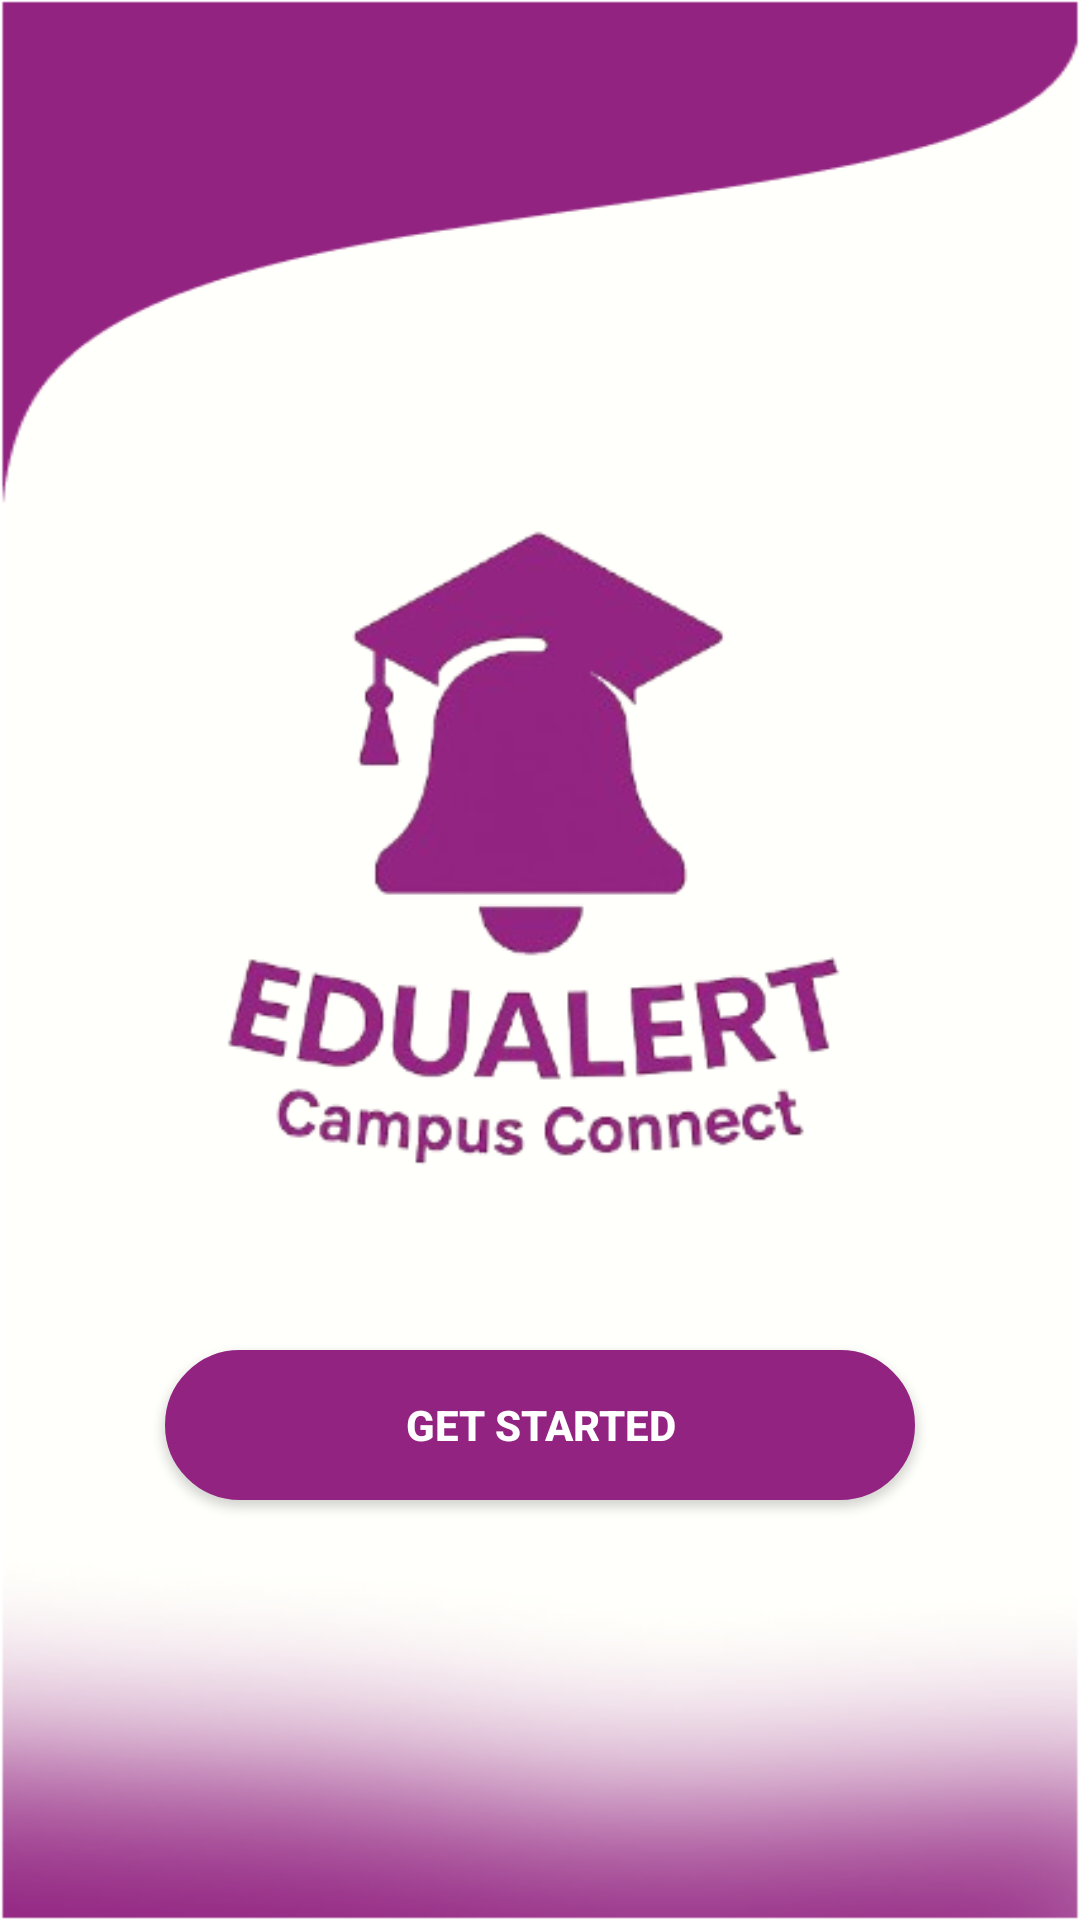

Android layout source for this screen:
<!-- AndroidManifest.xml: application theme Theme.EduAlert -->
<!-- res/layout/activity_main_page.xml -->
<?xml version="1.0" encoding="utf-8"?>
<RelativeLayout xmlns:android="http://schemas.android.com/apk/res/android"
    android:layout_width="match_parent"
    android:layout_height="match_parent"
    android:background="@drawable/logo_bg"
    android:padding="24dp">

    

    

    
    <ImageView
        android:id="@+id/logoImage"
        android:layout_width="340dp"
        android:layout_height="422dp"
        android:layout_centerVertical="true"
        android:layout_marginBottom="16dp"
        android:contentDescription="EDUALERT Logo"
        android:scaleType="centerCrop"
        android:src="@drawable/logo" />

    <androidx.appcompat.widget.AppCompatButton
        android:id="@+id/getStartedBtn"
        android:layout_width="250dp"
        android:layout_height="50dp"
        android:layout_alignParentBottom="true"
        android:layout_centerHorizontal="true"
        android:layout_marginBottom="116dp"
        android:background="@drawable/button_bg"
        android:text="GET STARTED"
        android:textAllCaps="true"
        android:textColor="#FFFFFF"
        android:textStyle="bold" />

</RelativeLayout>
<!-- resources referenced by this layout -->
<resources>
  <!-- drawable button_bg (drawable) -->
  <shape xmlns:android="http://schemas.android.com/apk/res/android"
      android:shape="rectangle">
  
      
      <solid android:color="#922381"/>
  
      
      <stroke android:width="2dp" android:color="#922381" />
  
      
      <corners android:radius="25dp" />
  
  </shape>
  <!-- drawable logo: png bitmap (drawable, 60366 bytes) -->
  <!-- drawable logo_bg: png bitmap (drawable, 37157 bytes) -->
  <style name="Theme.EduAlert" parent="Base.Theme.EduAlert" />
  <style name="Base.Theme.EduAlert" parent="Theme.Material3.DayNight.NoActionBar">
          
          
      </style>
</resources>
